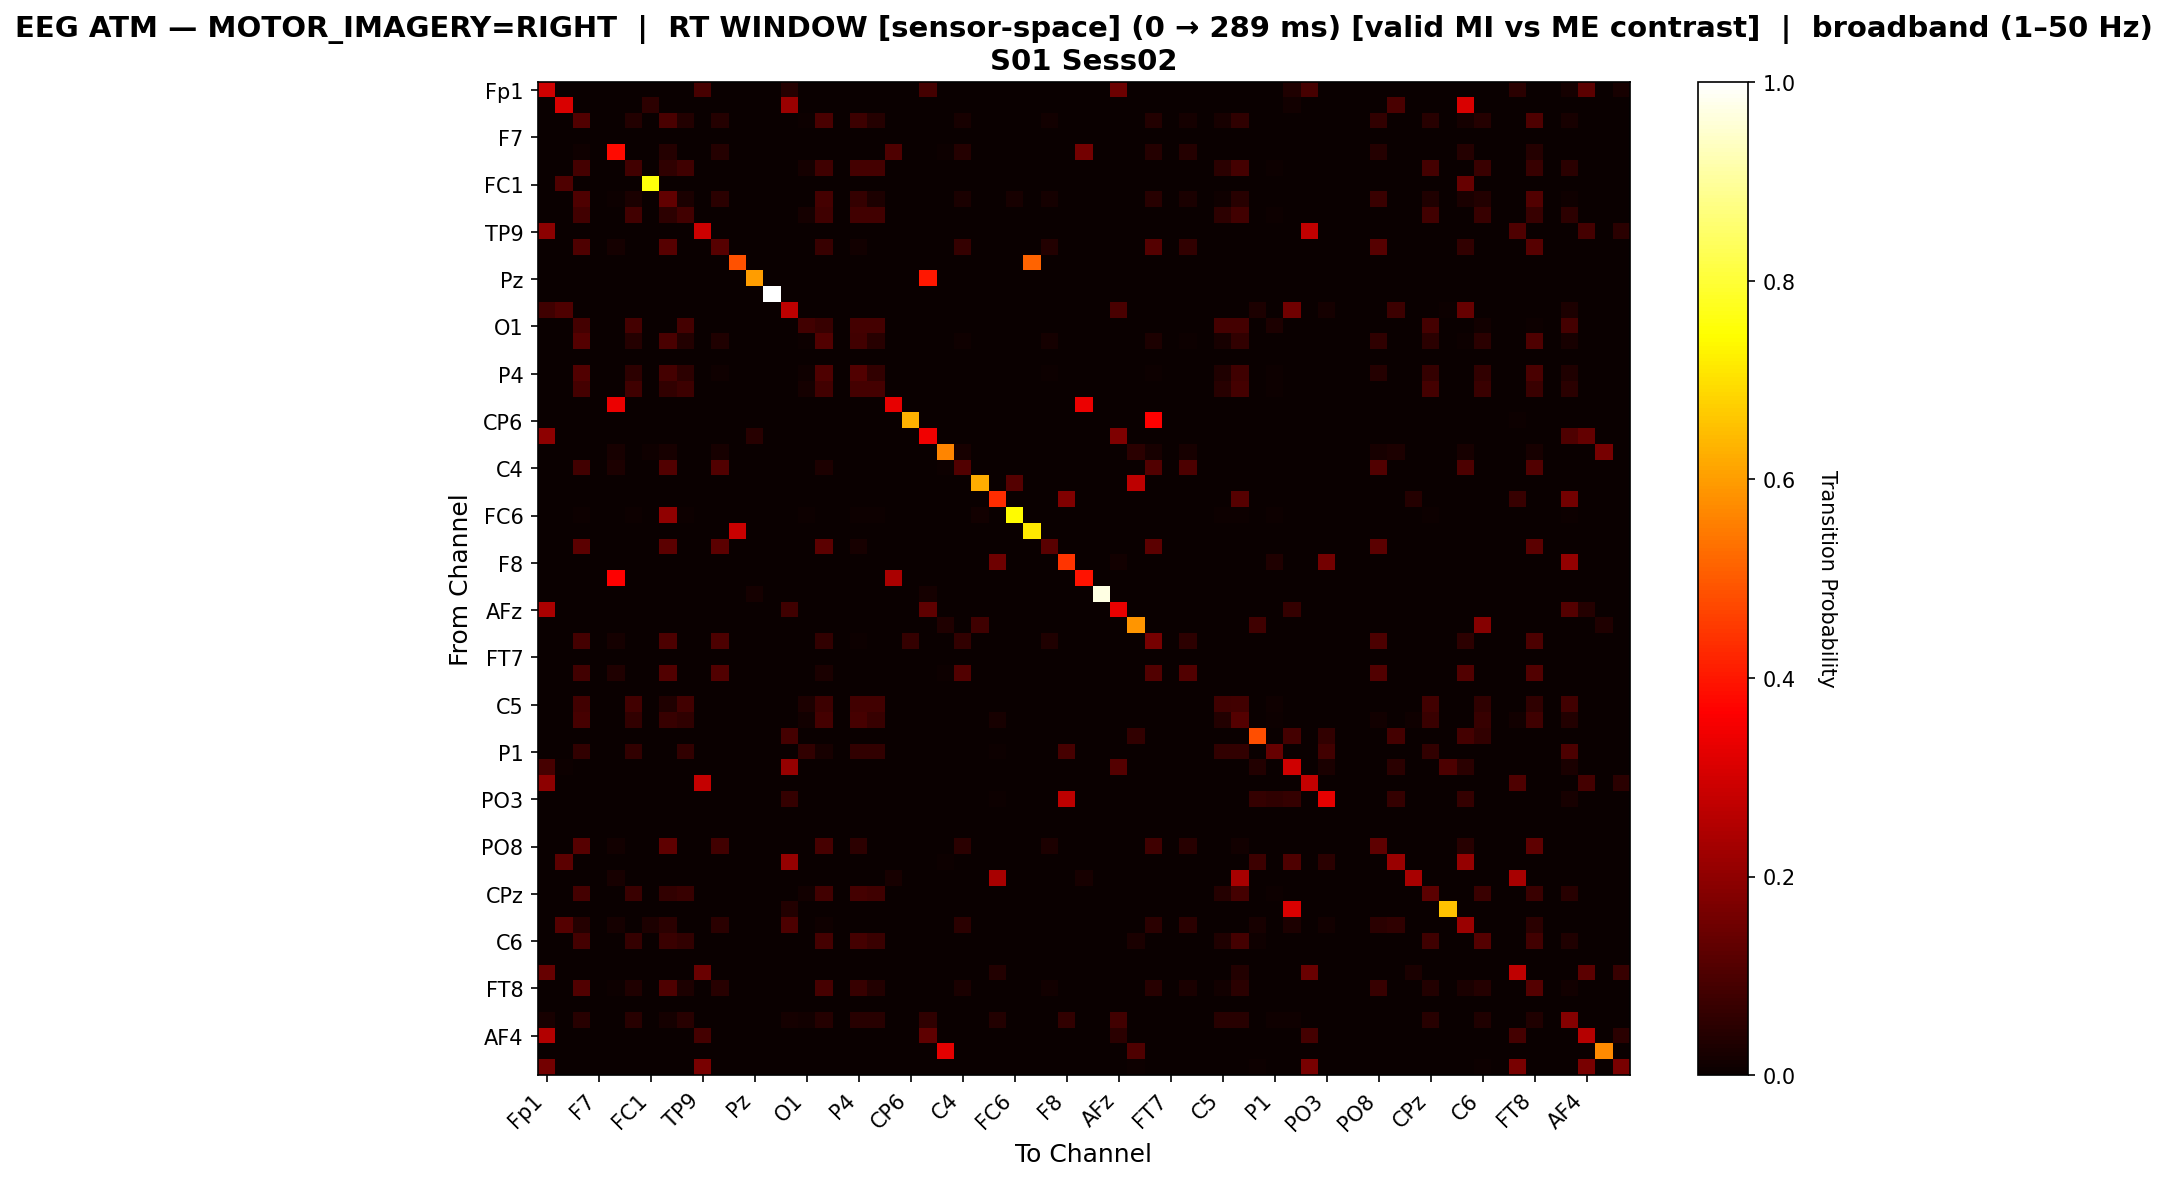

The table this chart was drawn from, first rows:
, Fp1, Fz, F3, F7, FT9, FC5, FC1, C3, T7, TP9, CP5, CP1, Pz, P3, P7, O1, Oz, O2, P4, P8, TP10, CP6, CP2
Fp1, 0.295, 0.0, 0.0, 0.0, 0.0, 0.0, 0.0, 0.0, 0.0, 0.0925, 0.0, 0.0006468, 0.0, 0.0, 0.04204, 0.0, 0.0, 0.0, 0.0, 0.0, 0.0, 0.0, 0.08732
Fz, 0.0, 0.3094, 0.0, 0.0, 0.0, 0.0, 0.05446, 0.0, 0.0, 0.0, 0.0, 0.0, 0.0, 0.0, 0.2153, 0.0, 0.0, 0.0, 0.0, 0.0, 0.0, 0.0, 0.0
F3, 0.0, 0.0, 0.1088, 0.0, 0.002365, 0.03784, 0.0, 0.09578, 0.03587, 0.0, 0.03981, 0.0, 0.0, 0.0, 0.0, 0.007489, 0.0946, 0.0, 0.0745, 0.04178, 0.0, 0.0, 0.0
F7, 0.0, 0.0, 0.0, 0.0, 0.0, 0.0, 0.0, 0.0, 0.0, 0.0, 0.0, 0.0, 0.0, 0.0, 0.0, 0.0, 0.0, 0.0, 0.0, 0.0, 0.0, 0.0, 0.0
FT9, 0.0, 0.0, 0.009852, 0.0, 0.3818, 0.0, 0.002463, 0.04187, 0.0, 0.0, 0.04187, 0.0, 0.0, 0.0, 0.0, 0.0, 0.0, 0.0, 0.0, 0.0, 0.1034, 0.0, 0.0
FC5, 0.0, 0.0, 0.0863, 0.0, 0.0, 0.08541, 0.0, 0.05605, 0.08096, 0.0, 0.0, 0.0, 0.0, 0.0, 0.0, 0.0169, 0.08185, 0.0, 0.0863, 0.0863, 0.0, 0.0, 0.0
FC1, 0.0, 0.1043, 0.0, 0.0, 0.0, 0.0, 0.7565, 0.0, 0.0, 0.0, 0.0, 0.0, 0.0, 0.0, 0.0, 0.0, 0.0, 0.0, 0.0, 0.0, 0.0, 0.0, 0.0
C3, 0.0, 0.0, 0.103, 0.0, 0.007692, 0.02607, 0.0004274, 0.1291, 0.02393, 0.0, 0.04829, 0.0, 0.0, 0.0, 0.0, 0.0, 0.08974, 0.0, 0.06581, 0.03034, 0.0, 0.0, 0.0
T7, 0.0, 0.0, 0.08558, 0.0, 0.0, 0.08558, 0.0, 0.05395, 0.08465, 0.0, 0.0, 0.0, 0.0, 0.0, 0.0, 0.01767, 0.08093, 0.0, 0.08558, 0.08558, 0.0, 0.0, 0.0
TP9, 0.1917, 0.0, 0.0, 0.0, 0.0, 0.0, 0.0, 0.0, 0.0, 0.2909, 0.0, 0.0, 0.0, 0.0, 0.0, 0.0, 0.0, 0.0, 0.0, 0.0, 0.0, 0.0, 0.0
CP5, 0.0, 0.0, 0.1017, 0.0, 0.0185, 0.0, 0.001028, 0.1151, 0.0, 0.0, 0.1151, 0.0, 0.0, 0.0, 0.0, 0.0, 0.06989, 0.0, 0.01233, 0.0, 0.0, 0.0, 0.0
CP1, 0.0, 0.0, 0.0, 0.0, 0.0, 0.0, 0.0, 0.0, 0.0, 0.0, 0.0, 0.4872, 0.0, 0.0, 0.0, 0.0, 0.0, 0.0, 0.0, 0.0, 0.0, 0.0, 0.0
Pz, 0.0, 0.0, 0.0, 0.0, 0.0, 0.0, 0.0, 0.0, 0.0, 0.0, 0.0, 0.0, 0.6, 0.0, 0.0, 0.0, 0.0, 0.0, 0.0, 0.0, 0.0, 0.0, 0.4
P3, 0.0, 0.0, 0.0, 0.0, 0.0, 0.0, 0.0, 0.0, 0.0, 0.0, 0.0, 0.0, 0.0, 1.0, 0.0, 0.0, 0.0, 0.0, 0.0, 0.0, 0.0, 0.0, 0.0
P7, 0.08178, 0.1053, 0.0, 0.0, 0.0, 0.0, 0.0, 0.0, 0.0, 0.0, 0.0, 0.0, 0.0, 0.0, 0.2664, 0.0, 0.0, 0.0, 0.0, 0.0, 0.0, 0.0, 0.0
O1, 0.0, 0.0, 0.08889, 0.0, 0.0, 0.08889, 0.0, 0.0, 0.08889, 0.0, 0.0, 0.0, 0.0, 0.0, 0.0, 0.08444, 0.06667, 0.0, 0.08889, 0.08889, 0.0, 0.0, 0.0
Oz, 0.0, 0.0, 0.1098, 0.0, 0.0, 0.04117, 0.0, 0.09698, 0.03888, 0.0, 0.03202, 0.0, 0.0, 0.0, 0.0, 0.005947, 0.1093, 0.0, 0.08371, 0.04575, 0.0, 0.0, 0.0
O2, 0.0, 0.0, 0.0, 0.0, 0.0, 0.0, 0.0, 0.0, 0.0, 0.0, 0.0, 0.0, 0.0, 0.0, 0.0, 0.0, 0.0, 0.0, 0.0, 0.0, 0.0, 0.0, 0.0
P4, 0.0, 0.0, 0.1066, 0.0, 0.0, 0.05384, 0.0, 0.08749, 0.05104, 0.0, 0.007852, 0.0, 0.0, 0.0, 0.0, 0.01066, 0.1038, 0.0, 0.106, 0.05945, 0.0, 0.0, 0.0
P8, 0.0, 0.0, 0.08821, 0.0, 0.0, 0.07914, 0.0, 0.06018, 0.07502, 0.0, 0.0, 0.0, 0.0, 0.0, 0.0, 0.01566, 0.08409, 0.0, 0.08821, 0.08739, 0.0, 0.0, 0.0
TP10, 0.0, 0.0, 0.0, 0.0, 0.3359, 0.0, 0.0, 0.0, 0.0, 0.0, 0.0, 0.0, 0.0, 0.0, 0.0, 0.0, 0.0, 0.0, 0.0, 0.0, 0.3281, 0.0, 0.0
CP6, 0.0, 0.0, 0.0, 0.0, 0.0, 0.0, 0.0, 0.0, 0.0, 0.0, 0.0, 0.0, 0.0, 0.0, 0.0, 0.0, 0.0, 0.0, 0.0, 0.0, 0.0, 0.631, 0.0
CP2, 0.1983, 0.0, 0.0, 0.0, 0.0, 0.0, 0.0, 0.0, 0.0, 0.0, 0.0, 0.0, 0.04519, 0.0, 0.0, 0.0, 0.0, 0.0, 0.0, 0.0, 0.0, 0.0, 0.344
Cz, 0.0, 0.0, 0.0, 0.0, 0.0202, 0.0, 0.0101, 0.0202, 0.0, 0.0, 0.0202, 0.0, 0.0, 0.0, 0.0, 0.0, 0.0, 0.0, 0.0, 0.0, 0.0, 0.0, 0.0
C4, 0.0, 0.0, 0.08492, 0.0, 0.0312, 0.0, 0.001733, 0.1075, 0.0, 0.0, 0.1075, 0.0, 0.0, 0.0, 0.0, 0.0, 0.0312, 0.0, 0.0, 0.0, 0.0, 0.0, 0.0
T8, 0.0, 0.0, 0.0, 0.0, 0.0, 0.0, 0.0, 0.0, 0.0, 0.0, 0.0, 0.0, 0.0, 0.0, 0.0, 0.0, 0.0, 0.0, 0.0, 0.0, 0.0, 0.0, 0.0
FT10, 0.0, 0.0, 0.0, 0.0, 0.003195, 0.0, 0.0, 0.0, 0.0, 0.0, 0.0, 0.0, 0.0, 0.0, 0.0, 0.0, 0.0, 0.0, 0.0, 0.0, 0.003195, 0.0, 0.0
FC6, 0.0, 0.0, 0.004132, 0.0, 0.0, 0.004132, 0.0, 0.2025, 0.004132, 0.0, 0.0, 0.0, 0.0, 0.0, 0.0, 0.004132, 0.0, 0.0, 0.004132, 0.004132, 0.0, 0.0, 0.0
FC2, 0.0, 0.0, 0.0, 0.0, 0.0, 0.0, 0.0, 0.0, 0.0, 0.0, 0.0, 0.2879, 0.0, 0.0, 0.0, 0.0, 0.0, 0.0, 0.0, 0.0, 0.0, 0.0, 0.0
F4, 0.0, 0.0, 0.1229, 0.0, 0.0, 0.0, 0.0, 0.1229, 0.0, 0.0, 0.1229, 0.0, 0.0, 0.0, 0.0, 0.0, 0.1229, 0.0, 0.01993, 0.0, 0.0, 0.0, 0.0
F8, 0.0, 0.0, 0.0, 0.0, 0.0, 0.0, 0.0, 0.0, 0.0, 0.0, 0.0, 0.0, 0.0, 0.0, 0.0, 0.0, 0.0, 0.0, 0.0, 0.0, 0.0, 0.0, 0.0
AF7, 0.0, 0.0, 0.0, 0.0, 0.3657, 0.0, 0.0, 0.0, 0.0, 0.0, 0.0, 0.0, 0.0, 0.0, 0.0, 0.0, 0.0, 0.0, 0.0, 0.0, 0.24, 0.0, 0.0
AF3, 0.0, 0.0, 0.0, 0.0, 0.0, 0.0, 0.0, 0.0, 0.0, 0.0, 0.0, 0.0, 0.01562, 0.0, 0.0, 0.0, 0.0, 0.0, 0.0, 0.0, 0.0, 0.0, 0.01562
AFz, 0.2392, 0.0, 0.0, 0.0, 0.0, 0.0, 0.0, 0.0, 0.0, 0.0, 0.0, 0.001054, 0.0, 0.0, 0.07903, 0.0, 0.0, 0.0, 0.0, 0.0, 0.0, 0.0, 0.1275
F1, 0.0, 0.0, 0.0, 0.0, 0.0, 0.0, 0.0, 0.0, 0.0, 0.0, 0.0, 0.0, 0.0, 0.0, 0.0, 0.0, 0.0, 0.0, 0.0, 0.0, 0.0, 0.0, 0.0
F5, 0.0, 0.0, 0.08769, 0.0, 0.01679, 0.0, 0.0009328, 0.09981, 0.0, 0.0, 0.09981, 0.0, 0.0, 0.0, 0.0, 0.0, 0.05877, 0.0, 0.00653, 0.0, 0.0, 0.0625, 0.0
FT7, 0.0, 0.0, 0.0, 0.0, 0.0, 0.0, 0.0, 0.0, 0.0, 0.0, 0.0, 0.0, 0.0, 0.0, 0.0, 0.0, 0.0, 0.0, 0.0, 0.0, 0.0, 0.0, 0.0
FC3, 0.0, 0.0, 0.08224, 0.0, 0.03364, 0.0, 0.001869, 0.1065, 0.0, 0.0, 0.1065, 0.0, 0.0, 0.0, 0.0, 0.0, 0.0243, 0.0, 0.0, 0.0, 0.0, 0.0, 0.0
C1, 0.0, 0.0, 0.0, 0.0, 0.0, 0.0, 0.0, 0.0, 0.0, 0.0, 0.0, 0.0, 0.0, 0.0, 0.0, 0.0, 0.0, 0.0, 0.0, 0.0, 0.0, 0.0, 0.0
C5, 0.0, 0.0, 0.08249, 0.0, 0.0, 0.08249, 0.0, 0.03329, 0.08249, 0.0, 0.0, 0.0, 0.0, 0.0, 0.0, 0.0275, 0.07525, 0.0, 0.08249, 0.08249, 0.0, 0.0, 0.0
TP7, 0.0, 0.0, 0.09033, 0.0, 0.0006361, 0.06107, 0.0, 0.0687, 0.05789, 0.0, 0.0, 0.0, 0.0, 0.0, 0.0, 0.01209, 0.08715, 0.0, 0.09033, 0.06743, 0.0006361, 0.0, 0.0
CP3, 0.0, 0.0, 0.0, 0.0, 0.0, 0.0, 0.0, 0.0, 0.0, 0.0, 0.0, 0.0, 0.0, 0.0, 0.08594, 0.0, 0.0, 0.0, 0.0, 0.0, 0.0, 0.0, 0.0
P1, 0.0, 0.0, 0.06154, 0.0, 0.0, 0.06154, 0.0, 0.0, 0.06154, 0.0, 0.0, 0.0, 0.0, 0.0, 0.0, 0.06154, 0.02308, 0.0, 0.06154, 0.06154, 0.0, 0.0, 0.0
P5, 0.09275, 0.006745, 0.0, 0.0, 0.0, 0.0, 0.0, 0.0, 0.0, 0.0, 0.0, 0.0, 0.0, 0.0, 0.2091, 0.0, 0.0, 0.0, 0.0, 0.0, 0.0, 0.0, 0.0
PO7, 0.1954, 0.0, 0.0, 0.0, 0.0, 0.0, 0.0, 0.0, 0.0, 0.2787, 0.0, 0.0, 0.0, 0.0, 0.0, 0.0, 0.0, 0.0, 0.0, 0.0, 0.0, 0.0, 0.0
PO3, 0.0, 0.0, 0.0, 0.0, 0.0, 0.0, 0.0, 0.0, 0.0, 0.0, 0.0, 0.0, 0.0, 0.0, 0.06393, 0.0, 0.0, 0.0, 0.0, 0.0, 0.0, 0.0, 0.0
POz, 0.0, 0.0, 0.0, 0.0, 0.0, 0.0, 0.0, 0.0, 0.0, 0.0, 0.0, 0.0, 0.0, 0.0, 0.0, 0.0, 0.0, 0.0, 0.0, 0.0, 0.0, 0.0, 0.0
PO4, 0.0, 0.0, 0.0, 0.0, 0.0, 0.0, 0.0, 0.0, 0.0, 0.0, 0.0, 0.0, 0.0, 0.0, 0.0, 0.0, 0.0, 0.0, 0.0, 0.0, 0.0, 0.0, 0.0
PO8, 0.0, 0.0, 0.1165, 0.0, 0.01352, 0.0, 0.0007513, 0.1262, 0.0, 0.0, 0.0849, 0.0, 0.0, 0.0, 0.0, 0.0, 0.09316, 0.0, 0.05109, 0.0, 0.0, 0.0, 0.0
P6, 0.0, 0.1216, 0.0, 0.0, 0.0, 0.0, 0.0, 0.0, 0.0, 0.0, 0.0, 0.0, 0.0, 0.0, 0.2095, 0.0, 0.0, 0.0, 0.0, 0.0, 0.0, 0.0, 0.0
P2, 0.0, 0.0, 0.0, 0.0, 0.01961, 0.0, 0.0, 0.0, 0.0, 0.0, 0.0, 0.0, 0.0, 0.0, 0.0, 0.0, 0.0, 0.0, 0.0, 0.0, 0.01961, 0.0, 0.0
CPz, 0.0, 0.0, 0.08643, 0.0, 0.0, 0.07278, 0.0, 0.06065, 0.06899, 0.0, 0.0, 0.0, 0.0, 0.0, 0.0, 0.0144, 0.08264, 0.0, 0.08643, 0.08036, 0.0, 0.0, 0.0
CP4, 0.0, 0.0, 0.0, 0.0, 0.0, 0.0, 0.0, 0.0, 0.0, 0.0, 0.0, 0.0, 0.0, 0.0, 0.03627, 0.0, 0.0, 0.0, 0.0, 0.0, 0.0, 0.0, 0.0
TP8, 0.0, 0.1122, 0.03918, 0.0, 0.01603, 0.0, 0.02939, 0.05076, 0.0, 0.0, 0.05076, 0.0, 0.0, 0.0, 0.09973, 0.0, 0.01158, 0.0, 0.0, 0.0, 0.0, 0.0, 0.0
C6, 0.0, 0.0, 0.08671, 0.0, 0.0, 0.06441, 0.0, 0.07349, 0.06028, 0.0, 0.0, 0.0, 0.0, 0.0, 0.0, 0.0008258, 0.08671, 0.0, 0.08671, 0.07267, 0.0, 0.0, 0.0
C2, 0.0, 0.0, 0.0, 0.0, 0.0, 0.0, 0.0, 0.0, 0.0, 0.0, 0.0, 0.0, 0.0, 0.0, 0.0, 0.0, 0.0, 0.0, 0.0, 0.0, 0.0, 0.0, 0.0
FC4, 0.1394, 0.0, 0.0, 0.0, 0.001883, 0.0, 0.0, 0.0, 0.0, 0.1431, 0.0, 0.0, 0.0, 0.0, 0.0, 0.0, 0.0, 0.0, 0.0, 0.0, 0.001883, 0.0, 0.0
FT8, 0.0, 0.0, 0.1056, 0.0, 0.007426, 0.03135, 0.0004125, 0.1052, 0.02929, 0.0, 0.04662, 0.0, 0.0, 0.0, 0.0, 0.0, 0.09282, 0.0, 0.06972, 0.03548, 0.0, 0.0, 0.0
F6, 0.0, 0.0, 0.0, 0.0, 0.0, 0.0, 0.0, 0.0, 0.0, 0.0, 0.0, 0.0, 0.0, 0.0, 0.0, 0.0, 0.0, 0.0, 0.0, 0.0, 0.0, 0.0, 0.0
AF8, 0.02011, 0.0, 0.04666, 0.0, 0.0, 0.04666, 0.0, 0.01931, 0.04666, 0.0, 0.0, 0.0, 0.0, 0.0, 0.01931, 0.01529, 0.04264, 0.0, 0.04666, 0.04666, 0.0, 0.0, 0.05792
... 3 more rows
